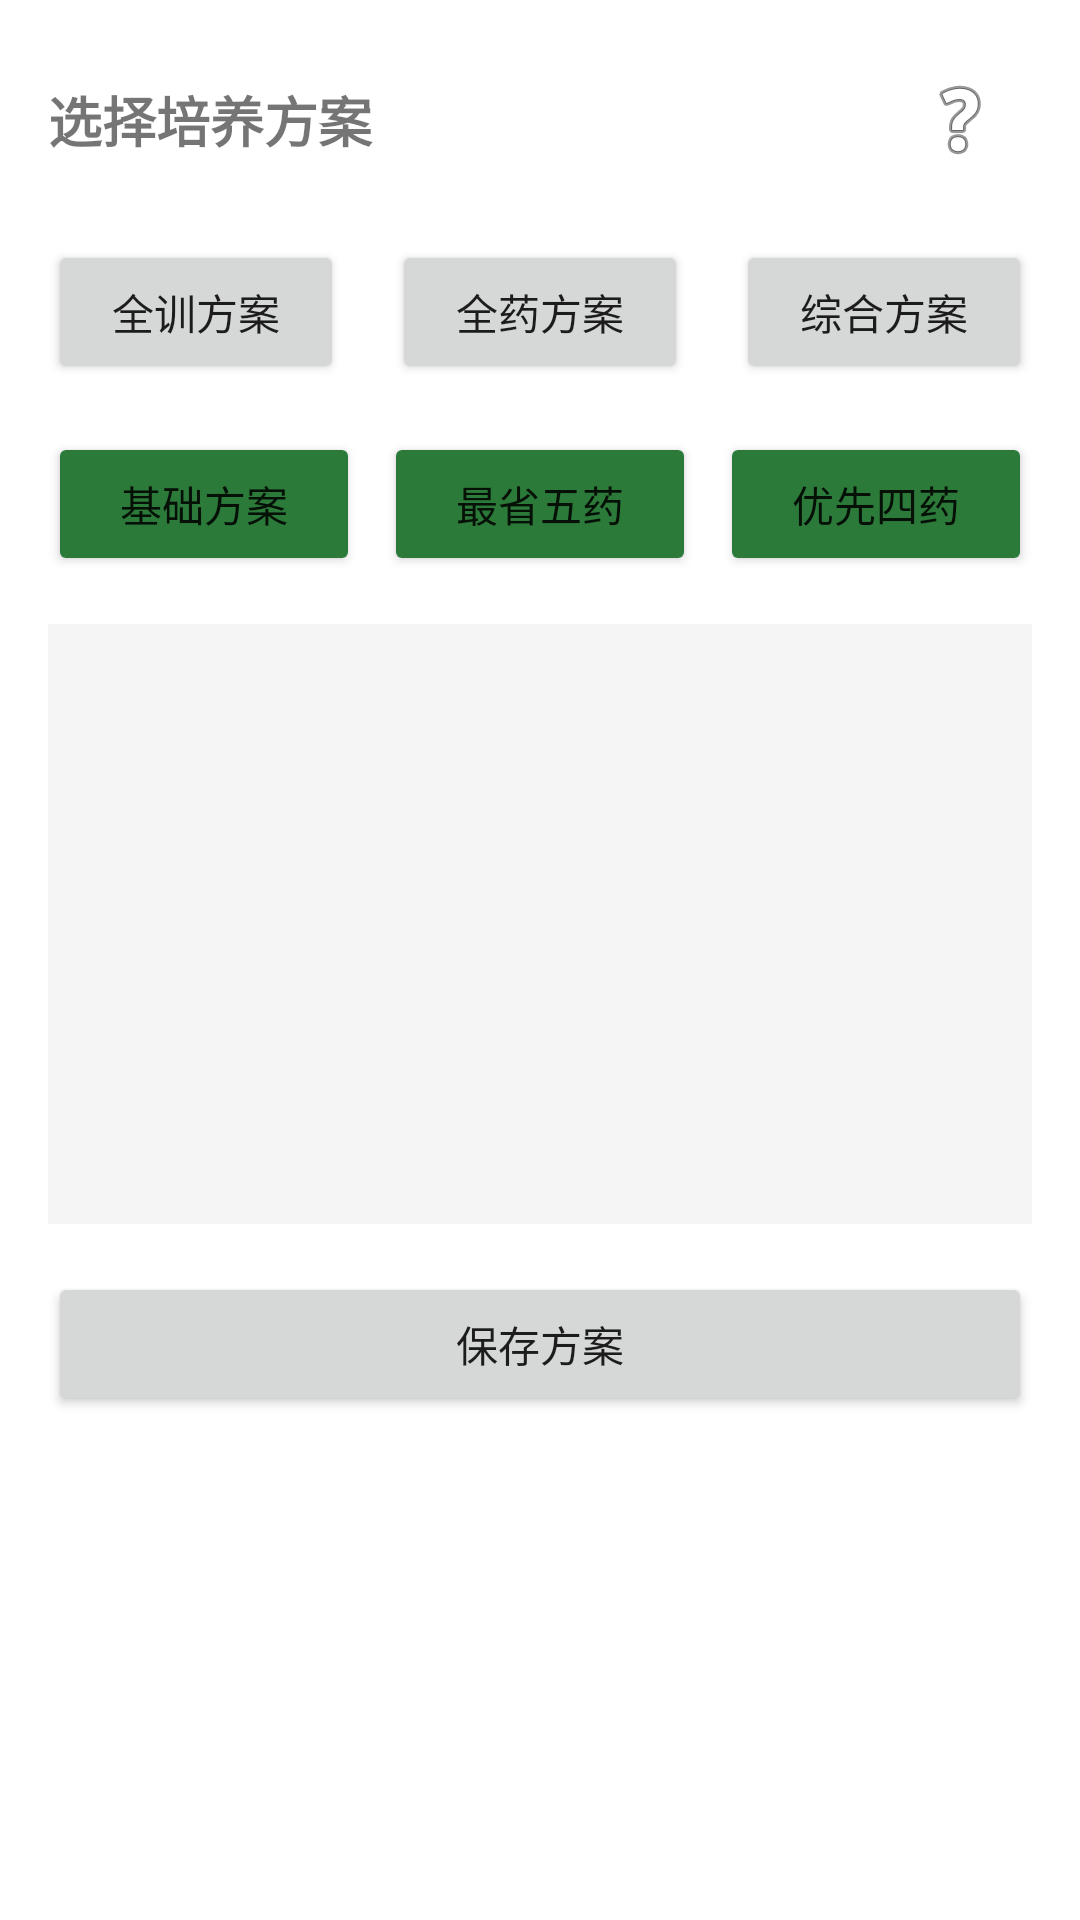

Write the Android layout XML for this screen, with the resource values it uses.
<!-- AndroidManifest.xml: application theme Theme.PssTool260312 -->
<!-- res/layout/fragment_generate_plan.xml -->
<?xml version="1.0" encoding="utf-8"?>
<LinearLayout xmlns:android="http://schemas.android.com/apk/res/android"
    android:layout_width="match_parent"
    android:layout_height="wrap_content"
    android:orientation="vertical"
    android:padding="16dp">


    
    <LinearLayout
        android:layout_width="match_parent"
        android:layout_height="wrap_content"
        android:orientation="horizontal"
        android:gravity="center_vertical"
        android:layout_marginBottom="16dp">

        <TextView
            android:layout_width="0dp"
            android:layout_height="wrap_content"
            android:layout_weight="1"
            android:text="选择培养方案"
            android:textSize="18sp"
            android:textStyle="bold" />

        <ImageButton
            android:id="@+id/btn_help_generate_plan"
            android:layout_width="wrap_content"
            android:layout_height="wrap_content"
            android:src="@android:drawable/ic_menu_help"
            android:background="?attr/selectableItemBackgroundBorderless"
            android:padding="8dp" />
    </LinearLayout>

    <LinearLayout
        android:layout_width="match_parent"
        android:layout_height="wrap_content"
        android:orientation="horizontal"
        android:gravity="center"
        android:layout_marginBottom="16dp">

        <Button
            android:id="@+id/btn_train_plan"
            android:layout_width="0dp"
            android:layout_height="wrap_content"
            android:layout_weight="1"
            android:text="全训方案"
            android:layout_marginEnd="8dp" />

        <Button
            android:id="@+id/btn_medicine_plan"
            android:layout_width="0dp"
            android:layout_height="wrap_content"
            android:layout_weight="1"
            android:text="全药方案"
            android:layout_marginStart="8dp"
            android:layout_marginEnd="8dp" />

        <Button
            android:id="@+id/btn_medicine_avoid_five"
            android:layout_width="0dp"
            android:layout_height="wrap_content"
            android:layout_weight="1"
            android:text="综合方案"
            android:layout_marginStart="8dp" />
    </LinearLayout>

    <LinearLayout
        android:id="@+id/medicine_options"
        android:layout_width="match_parent"
        android:layout_height="wrap_content"
        android:orientation="horizontal"
        android:gravity="center"
        android:layout_marginBottom="16dp">

        <Button
            android:id="@+id/btn_medicine_base"
            android:layout_width="0dp"
            android:layout_height="wrap_content"
            android:layout_weight="1"
            android:text="基础方案"
            android:backgroundTint="@color/color_btn2"
            android:layout_marginEnd="4dp" />

        <Button
            android:id="@+id/btn_medicine_save_five"
            android:layout_width="0dp"
            android:layout_height="wrap_content"
            android:layout_weight="1"
            android:text="最省五药"
            android:backgroundTint="@color/color_btn2"
            android:layout_marginStart="4dp"
            android:layout_marginEnd="4dp" />

        <Button
            android:id="@+id/btn_medicine_prior_four"
            android:layout_width="0dp"
            android:layout_height="wrap_content"
            android:layout_weight="1"
            android:text="优先四药"
            android:backgroundTint="@color/color_btn2"
            android:layout_marginStart="4dp" />
    </LinearLayout>

    <TextView
        android:id="@+id/tv_plan_result"
        android:layout_width="match_parent"
        android:layout_height="wrap_content"
        android:background="#F5F5F5"
        android:padding="12dp"
        android:textSize="12sp"
        android:lineSpacingExtra="4dp"
        android:typeface="monospace"
        android:minHeight="200dp" />

    <Button
        android:id="@+id/btn_save_plan"
        android:layout_width="match_parent"
        android:layout_height="wrap_content"
        android:text="保存方案"
        android:layout_marginTop="16dp" />
</LinearLayout>
<!-- resources referenced by this layout -->
<resources>
  <color name="color_btn2">#2C7A39</color>
  <style name="Theme.PssTool260312" parent="Theme.MaterialComponents.DayNight.DarkActionBar">
          
          <item name="colorPrimary">@color/color_theme</item>
          <item name="colorPrimaryVariant">@color/color_theme2</item>
          <item name="colorOnPrimary">@color/white</item>
          
          <item name="colorSecondary">@color/teal_200</item>
          <item name="colorSecondaryVariant">@color/teal_700</item>
          <item name="colorOnSecondary">@color/black</item>
          
          <item name="android:statusBarColor">?attr/colorPrimaryVariant</item>
          
      </style>
  <color name="color_theme">#6EB179</color>
  <color name="color_theme2">#2E9C41</color>
  <color name="white">#FFFFFFFF</color>
  <color name="teal_200">#FF03DAC5</color>
  <color name="teal_700">#FF018786</color>
  <color name="black">#FF000000</color>
</resources>
